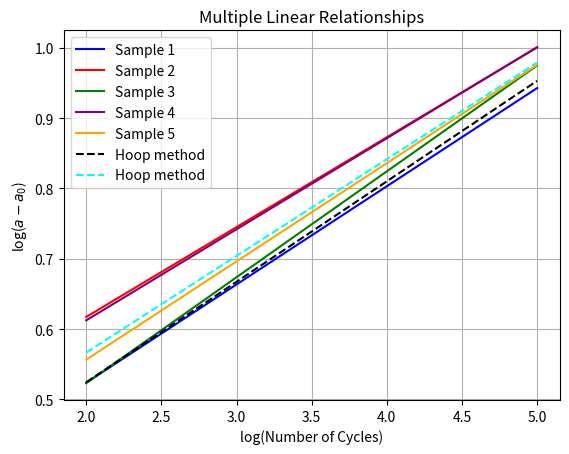

Generate this figure with matplotlib:
import numpy as np
import matplotlib.pyplot as plt

def plot_multiple_linear_relations(params_list, x_range=(2, 5),y_range = (0,1.2), num_points=100):
    # Generate x values within the specified range
    x_values = np.linspace(x_range[0], x_range[1], num_points)
    i = 0
    # Plot each linear relationship with a different color
    for m, c, color in params_list:
        i=i + 1
        # Calculate y values using the linear equation y = mx + c
        y_values = m * x_values + c
        # Plot the linear relationship with the specified color
        if i<6:
            plt.plot(x_values, y_values, label='Sample '+ str(i), color=color)
        if i==6:
            plt.plot(x_values, y_values, label='Hoop method', color=color, linestyle='dashed')
        if i==7:
            plt.plot(x_values, y_values, label='Hoop method', color=color, linestyle='dashed')
    
    plt.xlabel('log(Number of Cycles)')
    plt.ylabel('log($a-a_0$)')
    plt.title('Multiple Linear Relationships')
    plt.grid(True)
    plt.legend()
    plt.show()

# Example usage
# List of tuples containing (m, c, color) values for each linear relationship
params_list = [(0.13961015, 0.244581091, 'blue'), (0.127710895, 0.361831674, 'red'), (0.150545781, 0.222005088, 'green'), (0.129464013, 0.35345854, 'purple'), (0.139692833, 0.277140293, 'orange'),(0.142851183,0.238651294,"black"),(0.137404734,0.291803337,"cyan")]
plot_multiple_linear_relations(params_list)
